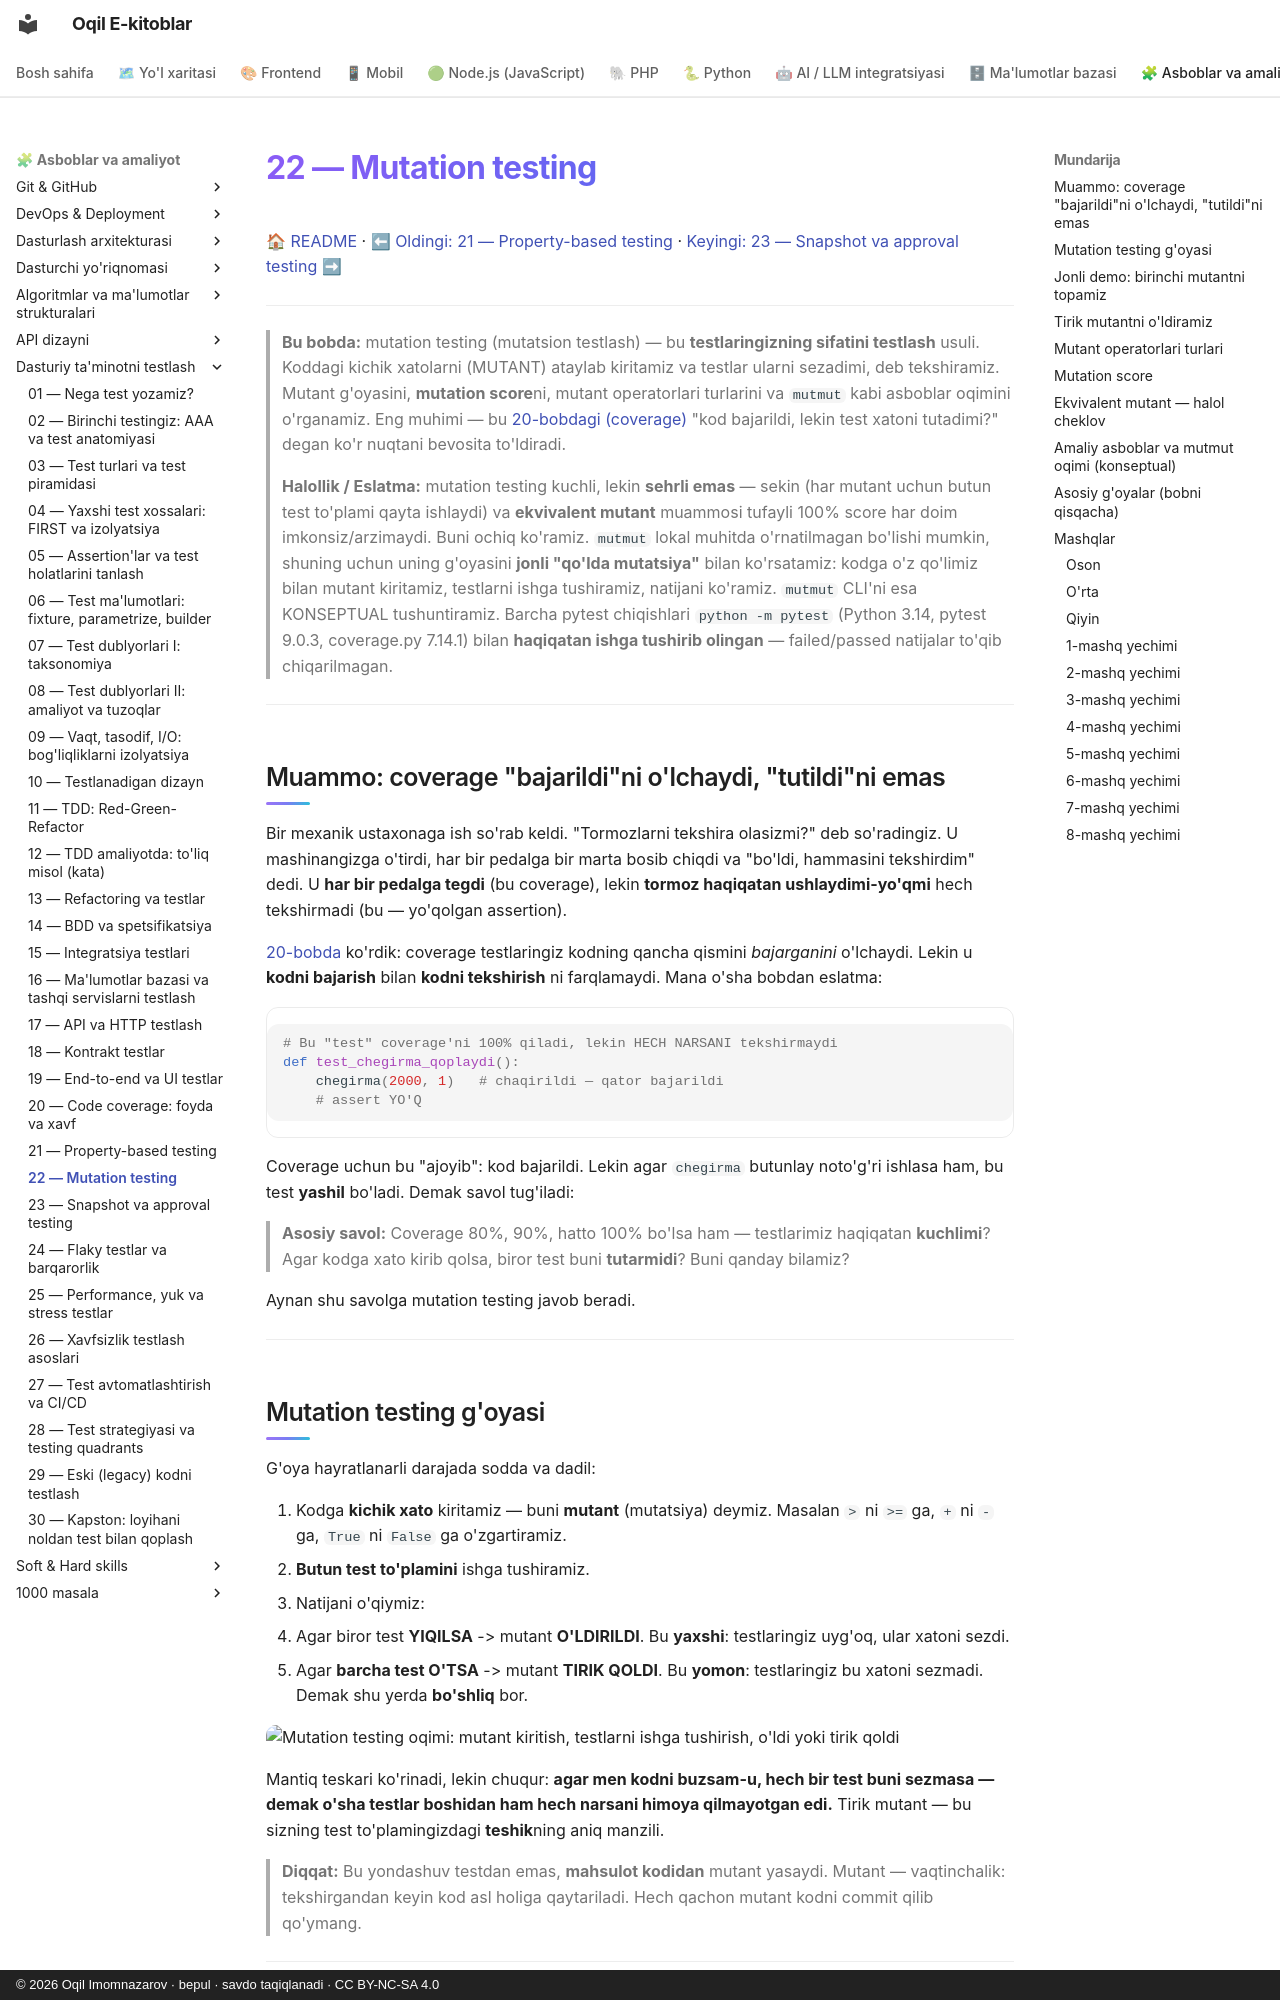

repository: iOqil/e-book · page: testing/22-mutation-testing/index.html · generator: mkdocs · copyright: © 2026 Oqil Imomnazarov · bepul · savdo taqiqlanadi · CC BY-NC-SA 4.0

# 22 — Mutation testing

[🏠 README](./README.md) · [⬅ Oldingi: 21 — Property-based testing](./21-property-based-testing.md) · [Keyingi: 23 — Snapshot va approval testing ➡](./23-snapshot-approval-testing.md)

---

> **Bu bobda:** mutation testing (mutatsion testlash) — bu **testlaringizning sifatini testlash**
> usuli. Koddagi kichik xatolarni (MUTANT) ataylab kiritamiz va testlar ularni sezadimi, deb tekshiramiz.
> Mutant g'oyasini, **mutation score**ni, mutant operatorlari turlarini va `mutmut` kabi asboblar
> oqimini o'rganamiz. Eng muhimi — bu [20-bobdagi (coverage)](./20-code-coverage.md) "kod bajarildi,
> lekin test xatoni tutadimi?" degan ko'r nuqtani bevosita to'ldiradi.
>
> **Halollik / Eslatma:** mutation testing kuchli, lekin **sehrli emas** — sekin (har mutant uchun
> butun test to'plami qayta ishlaydi) va **ekvivalent mutant** muammosi tufayli 100% score har doim
> imkonsiz/arzimaydi. Buni ochiq ko'ramiz. `mutmut` lokal muhitda o'rnatilmagan bo'lishi mumkin,
> shuning uchun uning g'oyasini **jonli "qo'lda mutatsiya"** bilan ko'rsatamiz: kodga o'z qo'limiz
> bilan mutant kiritamiz, testlarni ishga tushiramiz, natijani ko'ramiz. `mutmut` CLI'ni esa
> KONSEPTUAL tushuntiramiz. Barcha pytest chiqishlari `python -m pytest` (Python 3.14, pytest 9.0.3,
> coverage.py 7.14.1) bilan **haqiqatan ishga tushirib olingan** — failed/passed natijalar to'qib chiqarilmagan.

---

## Muammo: coverage "bajarildi"ni o'lchaydi, "tutildi"ni emas

Bir mexanik ustaxonaga ish so'rab keldi. "Tormozlarni tekshira olasizmi?" deb so'radingiz.
U mashinangizga o'tirdi, har bir pedalga bir marta bosib chiqdi va "bo'ldi, hammasini tekshirdim"
dedi. U **har bir pedalga tegdi** (bu coverage), lekin **tormoz haqiqatan ushlaydimi-yo'qmi**
hech tekshirmadi (bu — yo'qolgan assertion).

[20-bobda](./20-code-coverage.md) ko'rdik: coverage testlaringiz kodning qancha qismini *bajarganini*
o'lchaydi. Lekin u **kodni bajarish** bilan **kodni tekshirish** ni farqlamaydi. Mana o'sha bobdan
eslatma:

```python
# Bu "test" coverage'ni 100% qiladi, lekin HECH NARSANI tekshirmaydi
def test_chegirma_qoplaydi():
    chegirma(2000, 1)   # chaqirildi — qator bajarildi
    # assert YO'Q
```

Coverage uchun bu "ajoyib": kod bajarildi. Lekin agar `chegirma` butunlay noto'g'ri ishlasa ham,
bu test **yashil** bo'ladi. Demak savol tug'iladi:

> **Asosiy savol:** Coverage 80%, 90%, hatto 100% bo'lsa ham — testlarimiz haqiqatan **kuchlimi**?
> Agar kodga xato kirib qolsa, biror test buni **tutarmidi**? Buni qanday bilamiz?

Aynan shu savolga mutation testing javob beradi.

---
